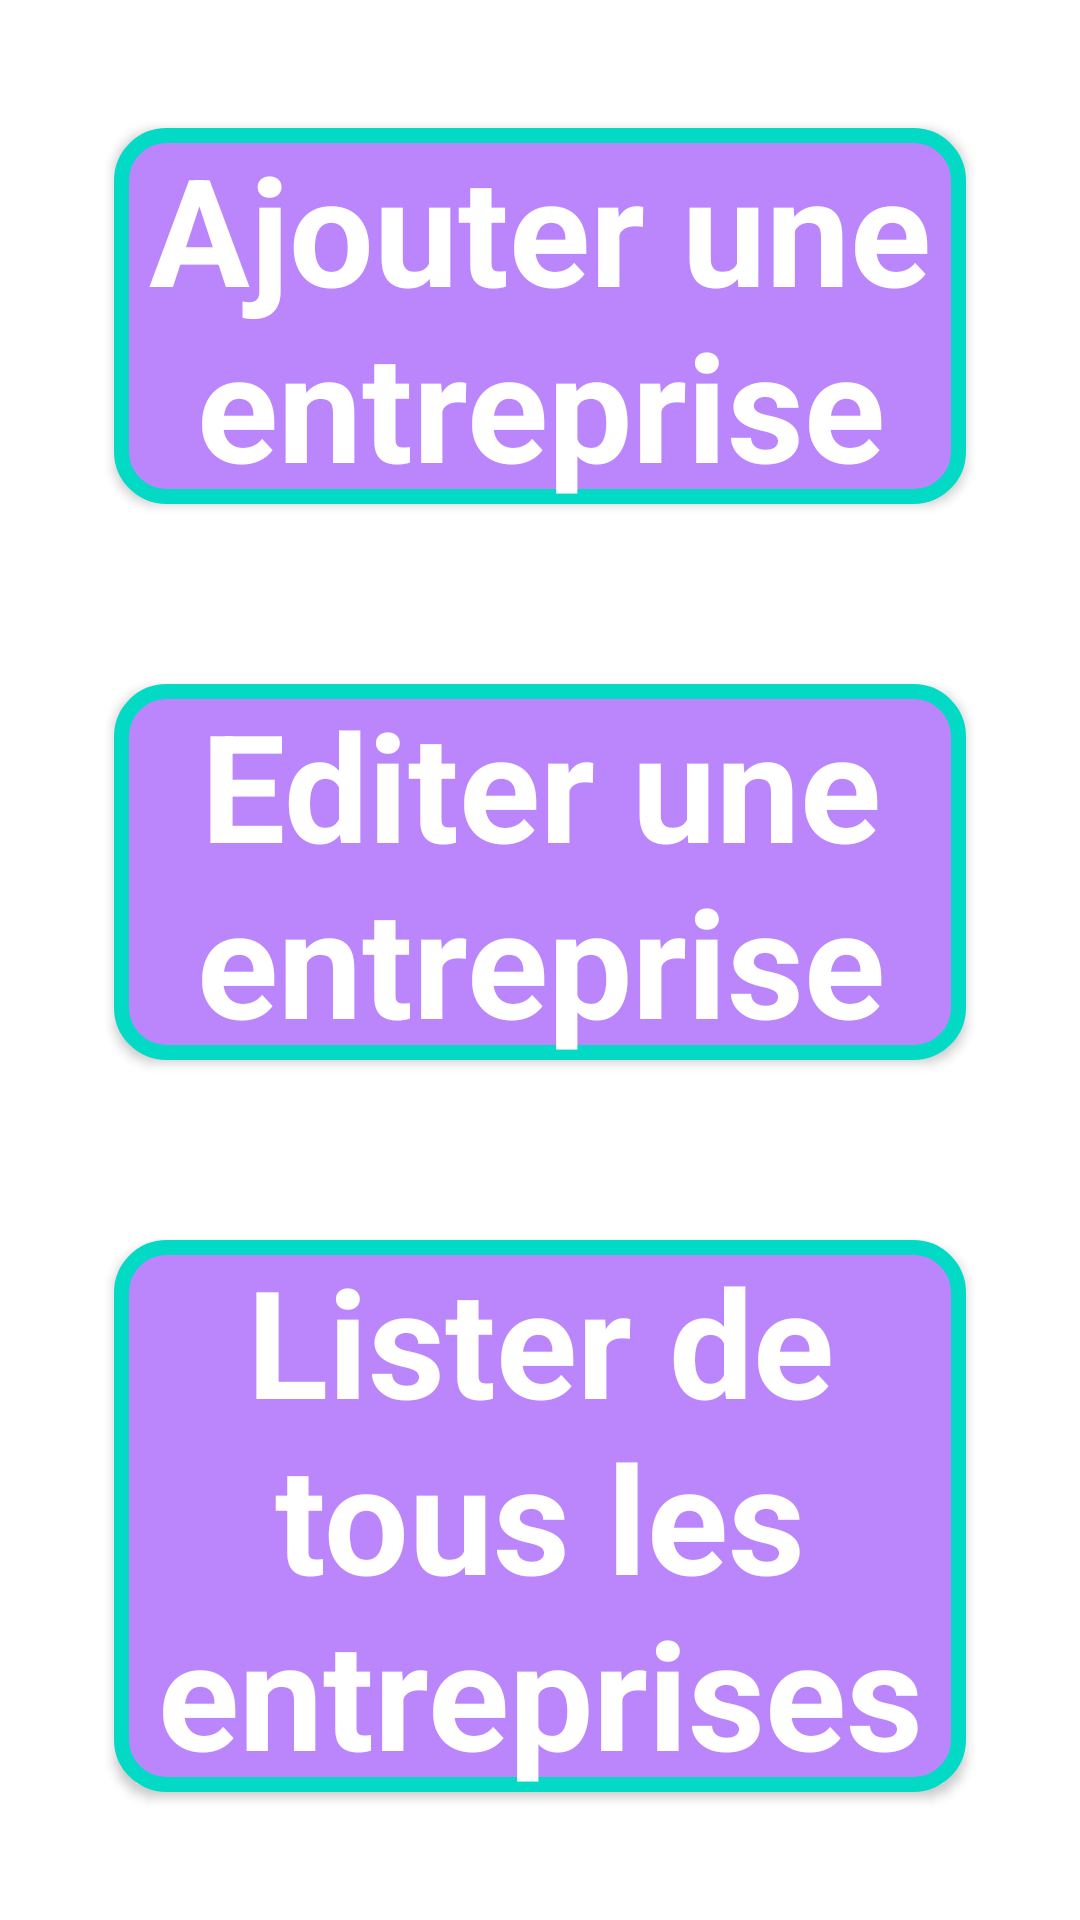

Produce the Android XML layout that renders to this screen, including the resource entries it uses.
<!-- AndroidManifest.xml: application theme Theme.Controle2Mnldad -->
<!-- res/layout/activity_main.xml -->
<?xml version="1.0" encoding="utf-8"?>
<LinearLayout xmlns:android="http://schemas.android.com/apk/res/android"
    xmlns:app="http://schemas.android.com/apk/res-auto"
    xmlns:tools="http://schemas.android.com/tools"
    android:layout_width="match_parent"
    android:layout_height="match_parent"
    android:orientation="vertical"
    android:padding="8dp"
    android:gravity="center"
    tools:context=".MainActivity">
    <Button
        style="@style/MenuBtnStyle"
        android:text="@string/btn1"
        android:id="@+id/btnAdd"
        android:onClick="accederer"/>
    <Button
        style="@style/MenuBtnStyle"
        android:text="@string/btn2"
        android:id="@+id/btnEdit"
        android:onClick="accederer"/>
    <Button
        style="@style/MenuBtnStyle"
        android:text="@string/btn3"
        android:id="@+id/btnAllEnt"
        android:onClick="accederer"/>



</LinearLayout>
<!-- resources referenced by this layout -->
<resources>
  <string name="btn1">Ajouter une entreprise</string>
  <string name="btn2">Editer une entreprise</string>
  <string name="btn3">Lister de tous les entreprises</string>
  <style name="MenuBtnStyle" parent="android:Widget.Button">
          <item name="android:layout_width">match_parent</item>
          <item name="android:layout_height">wrap_content</item>
          <item name="android:textColor">@color/white</item>
          <item name="android:background">@drawable/forme</item>
          <item name="android:textSize">50dp</item>
          <item name="android:layout_margin">30dp</item>
          <item name="android:textStyle">bold</item>
      </style>
  <style name="Theme.Controle2Mnldad" parent="Theme.MaterialComponents.DayNight.DarkActionBar">
          
          <item name="colorPrimary">@color/purple_500</item>
          <item name="colorPrimaryVariant">@color/purple_700</item>
          <item name="colorOnPrimary">@color/white</item>
          
          <item name="colorSecondary">@color/teal_200</item>
          <item name="colorSecondaryVariant">@color/teal_700</item>
          <item name="colorOnSecondary">@color/black</item>
          
          <item name="android:statusBarColor" tools:targetApi="l">?attr/colorPrimaryVariant</item>
          
      </style>
  <!-- drawable forme (drawable) -->
  <?xml version="1.0" encoding="utf-8"?>
  <shape xmlns:android="http://schemas.android.com/apk/res/android">
      <solid android:color="#FFBB86FC"/>
      <stroke android:width="5dp" android:color="#FF03DAC5"/>
      <corners android:radius="15dp"/>
  </shape>
  <!-- not gathered from this repository: default colours our renderer supplied (Android Studio template values) -->
  <color name="purple_500">#FF6200EE</color>
  <color name="purple_700">#FF3700B3</color>
  <color name="teal_200">#FF03DAC5</color>
  <color name="teal_700">#FF018786</color>
  <color name="black">#FF000000</color>
  <color name="white">#FFFFFFFF</color>
</resources>
